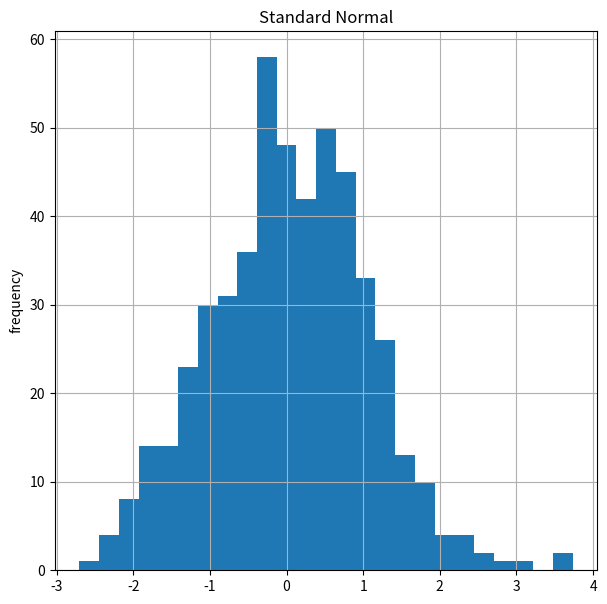

This figure's Python source:
import numpy as np
import numpy.random as npr
import matplotlib.pyplot as plt



sample_size=500
rn1=npr.standard_normal(sample_size)

fig, ax1 = plt.subplots(nrows=1,ncols=1, figsize=(7,7))

ax1.hist(rn1,bins=25)
ax1.set_title('Standard Normal')
ax1.set_ylabel('frequency')
ax1.grid(True)
plt.show()